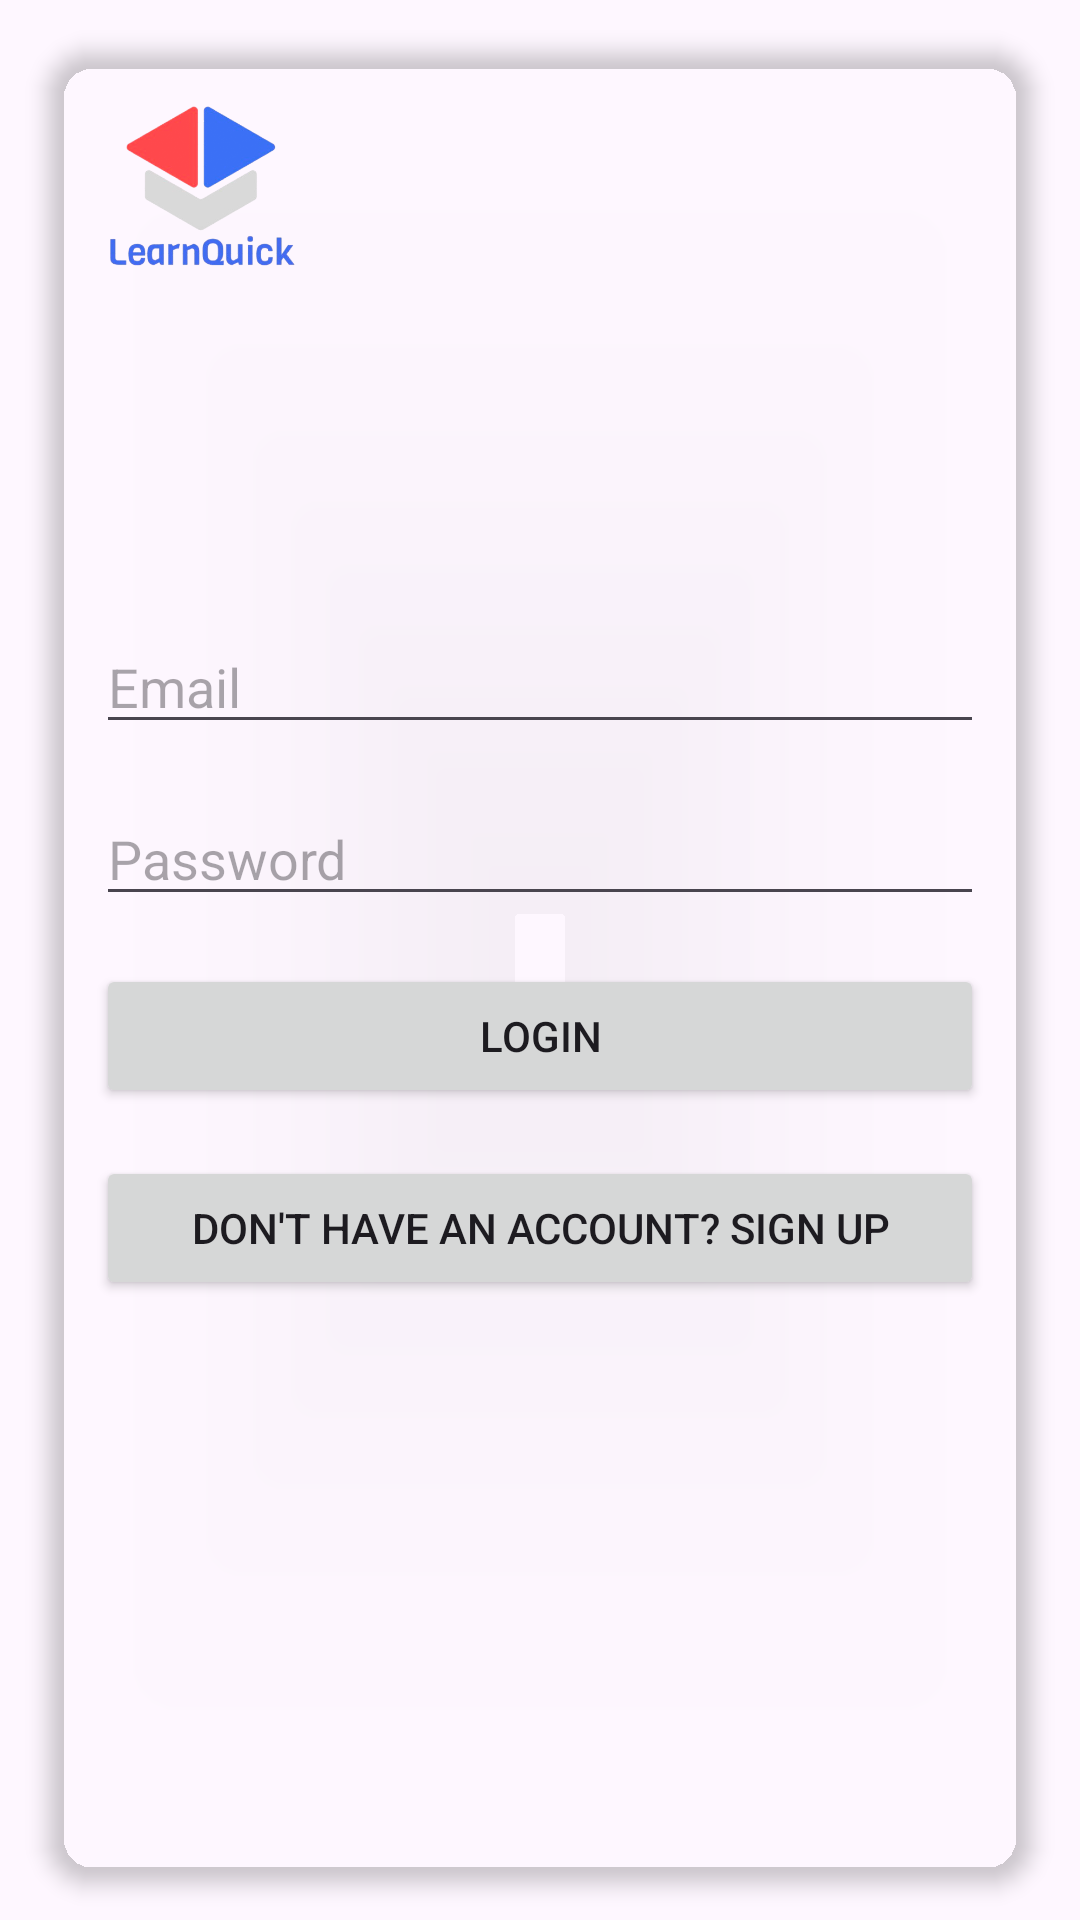

The Android layout XML behind this screen, and the referenced resources:
<!-- AndroidManifest.xml: application theme Theme.LearnQuick -->
<!-- res/layout/activity_login.xml -->
<?xml version="1.0" encoding="utf-8"?>
<androidx.constraintlayout.widget.ConstraintLayout xmlns:android="http://schemas.android.com/apk/res/android"
    xmlns:app="http://schemas.android.com/apk/res-auto"
    android:layout_width="match_parent"
    android:layout_height="match_parent">

    
    <ImageView
        android:id="@+id/appLogo"
        android:layout_width="100dp"
        android:layout_height="100dp"
        android:layout_margin="17dp"
        android:src="@drawable/i8524"
        android:contentDescription="App Logo"
        app:layout_constraintTop_toTopOf="parent"
        app:layout_constraintStart_toStartOf="parent" />

    
    <androidx.cardview.widget.CardView
        android:layout_width="0dp"
        android:layout_height="0dp"
        android:layout_margin="16dp"
        app:cardBackgroundColor="@android:color/transparent"
        app:cardElevation="4dp"
        app:cardCornerRadius="16dp"
        app:layout_constraintTop_toTopOf="parent"
        app:layout_constraintBottom_toBottomOf="parent"
        app:layout_constraintStart_toStartOf="parent"
        app:layout_constraintEnd_toEndOf="parent">

        
        <LinearLayout
            android:layout_width="match_parent"
            android:layout_height="match_parent"
            android:orientation="vertical"
            android:gravity="center"
            android:padding="16dp">

            <EditText
                android:id="@+id/loginUsername"
                android:layout_width="match_parent"
                android:layout_height="wrap_content"
                android:hint="Email"
                android:inputType="text"
                android:layout_marginBottom="16dp" />

            <EditText
                android:id="@+id/loginPassword"
                android:layout_width="match_parent"
                android:layout_height="wrap_content"
                android:hint="Password"
                android:inputType="textPassword"
                android:layout_marginBottom="16dp" />

            <Button
                android:id="@+id/loginButton"
                android:layout_width="match_parent"
                android:layout_height="wrap_content"
                android:text="Login"
                android:layout_marginBottom="16dp" />

            <Button
                android:id="@+id/signUpButton"
                android:layout_width="match_parent"
                android:layout_height="wrap_content"
                android:text="Don't have an account? Sign Up" />
        </LinearLayout>
    </androidx.cardview.widget.CardView>
</androidx.constraintlayout.widget.ConstraintLayout>
<!-- resources referenced by this layout -->
<resources>
  <!-- drawable i8524: png bitmap (drawable, 133574 bytes) -->
  <style name="Theme.LearnQuick" parent="Base.Theme.LearnQuick" />
  <style name="Base.Theme.LearnQuick" parent="Theme.Material3.DayNight.NoActionBar">
          
          
      </style>
</resources>
